Dataset: Fruits (GitHub, mondogo24/Fruit_CNN_Classifier). Classes: apple, banana, lemon, orange, pear.

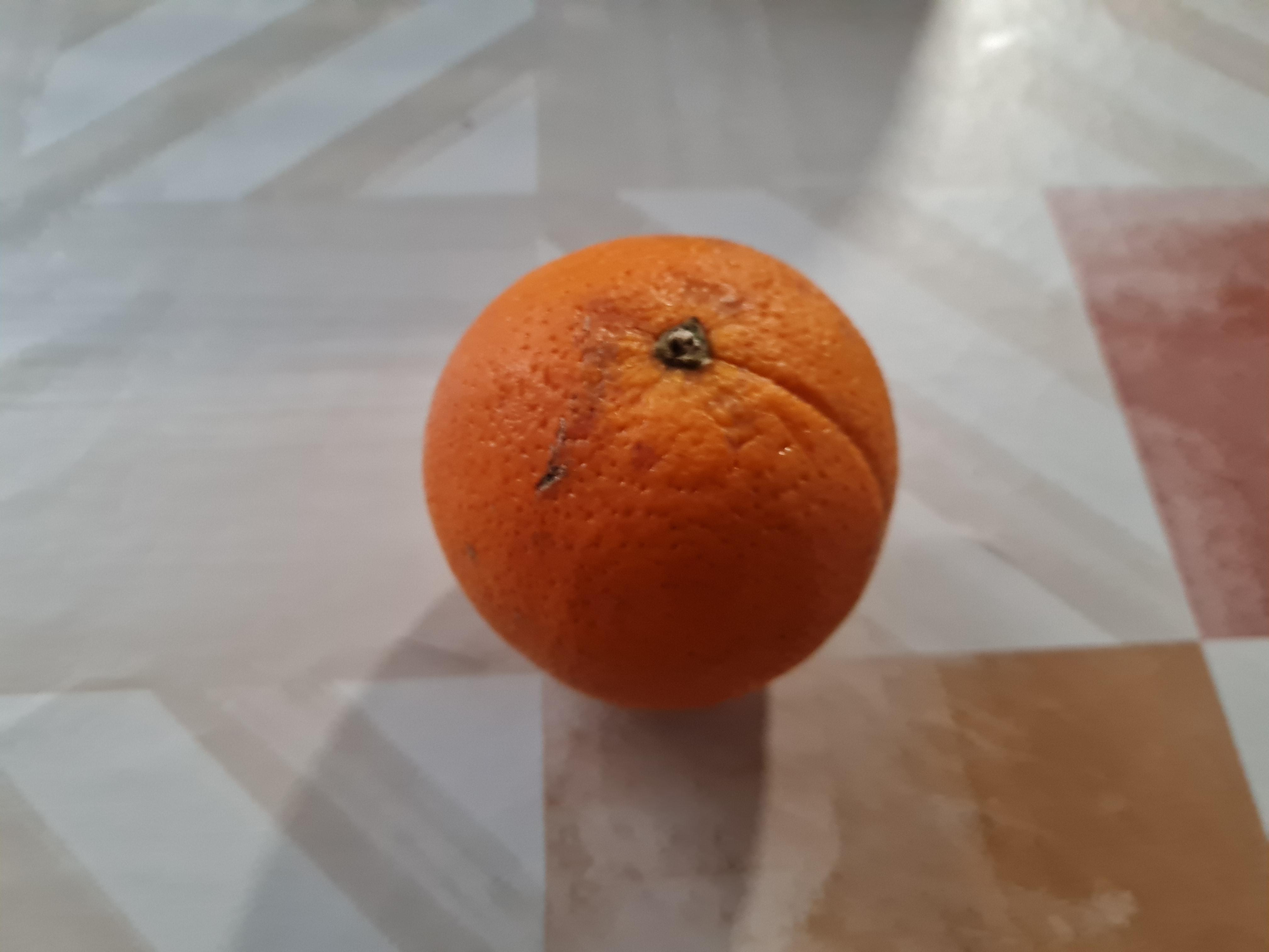
Label: orange

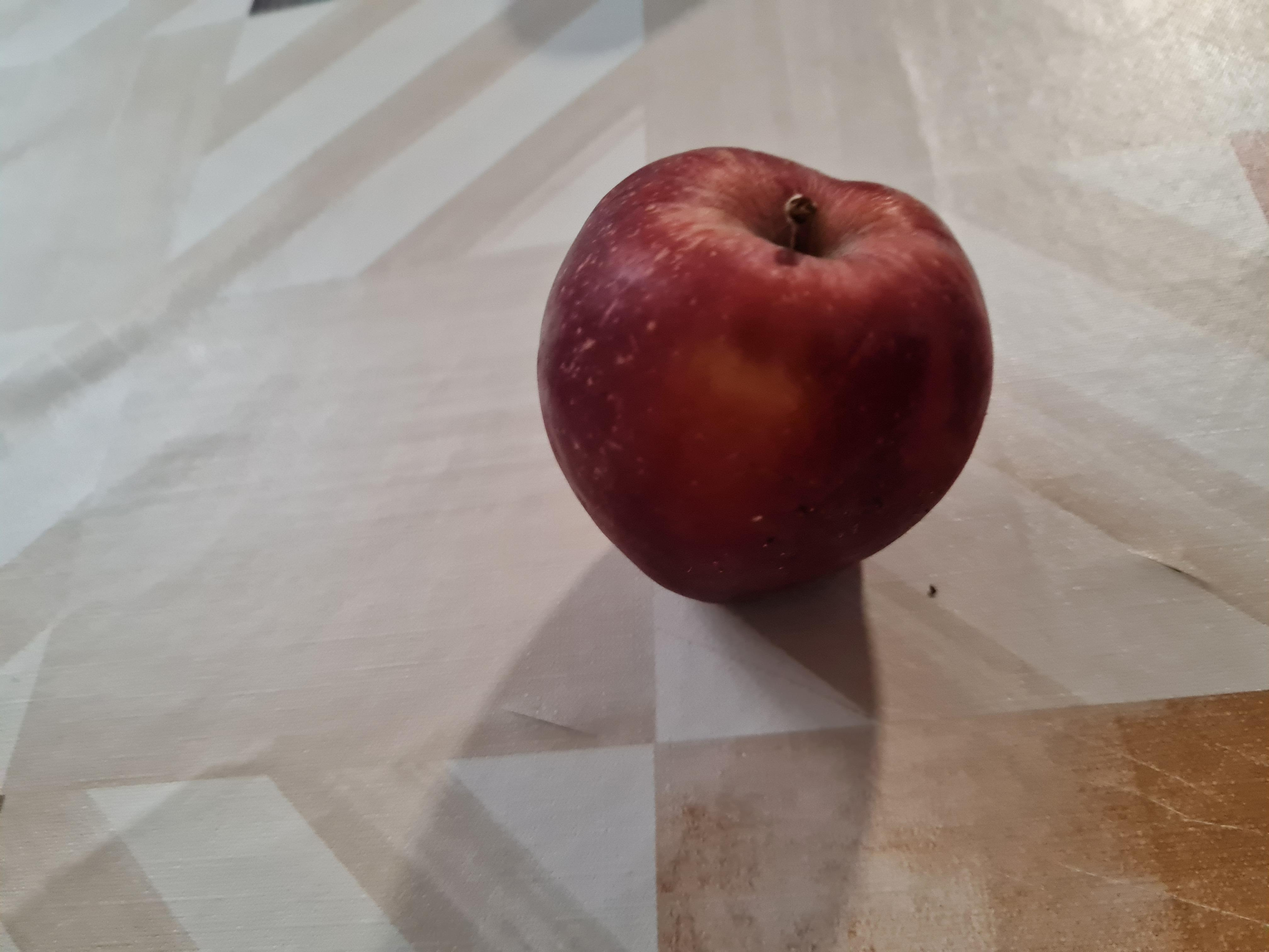
Label: apple

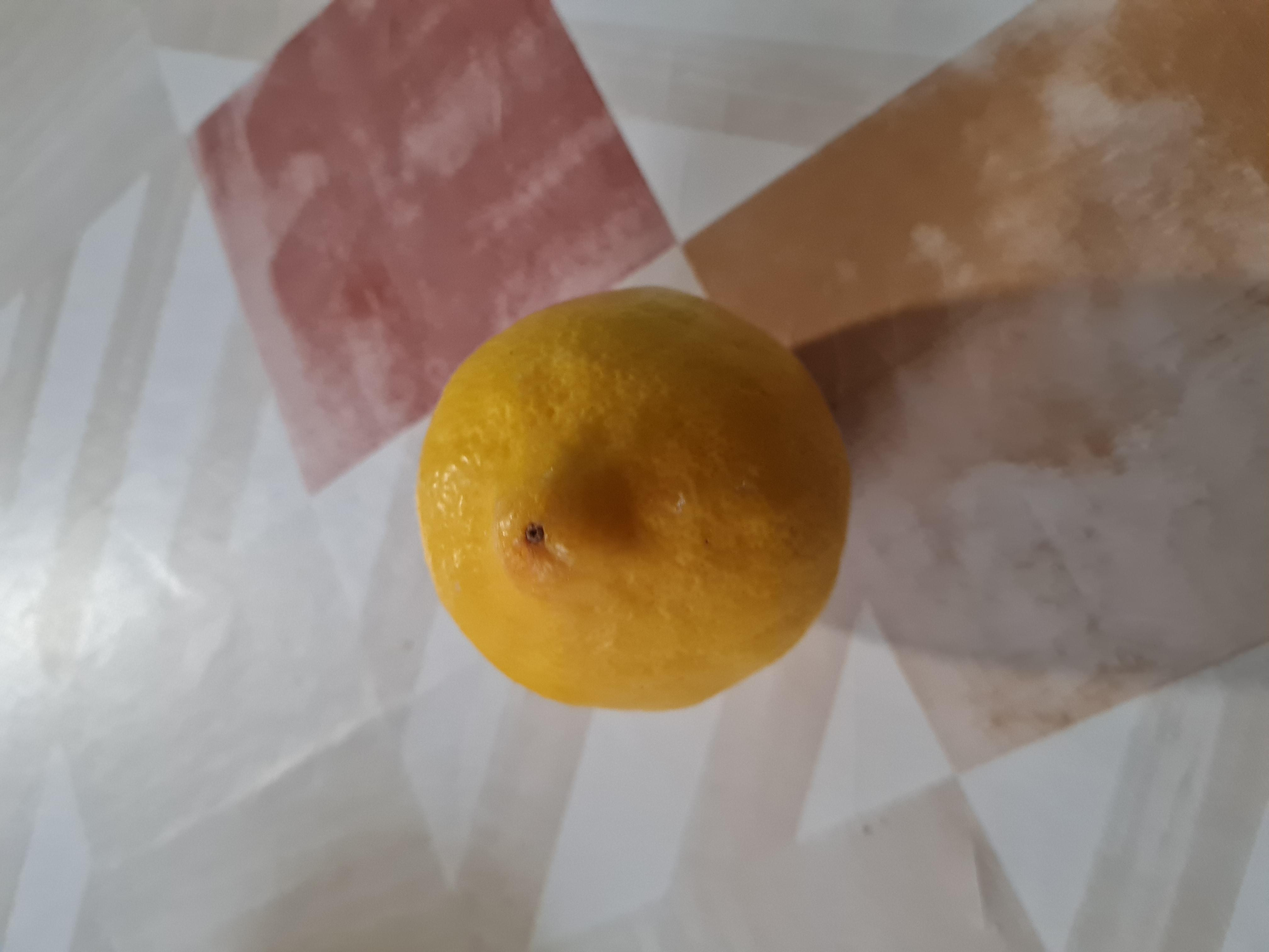
Label: lemon

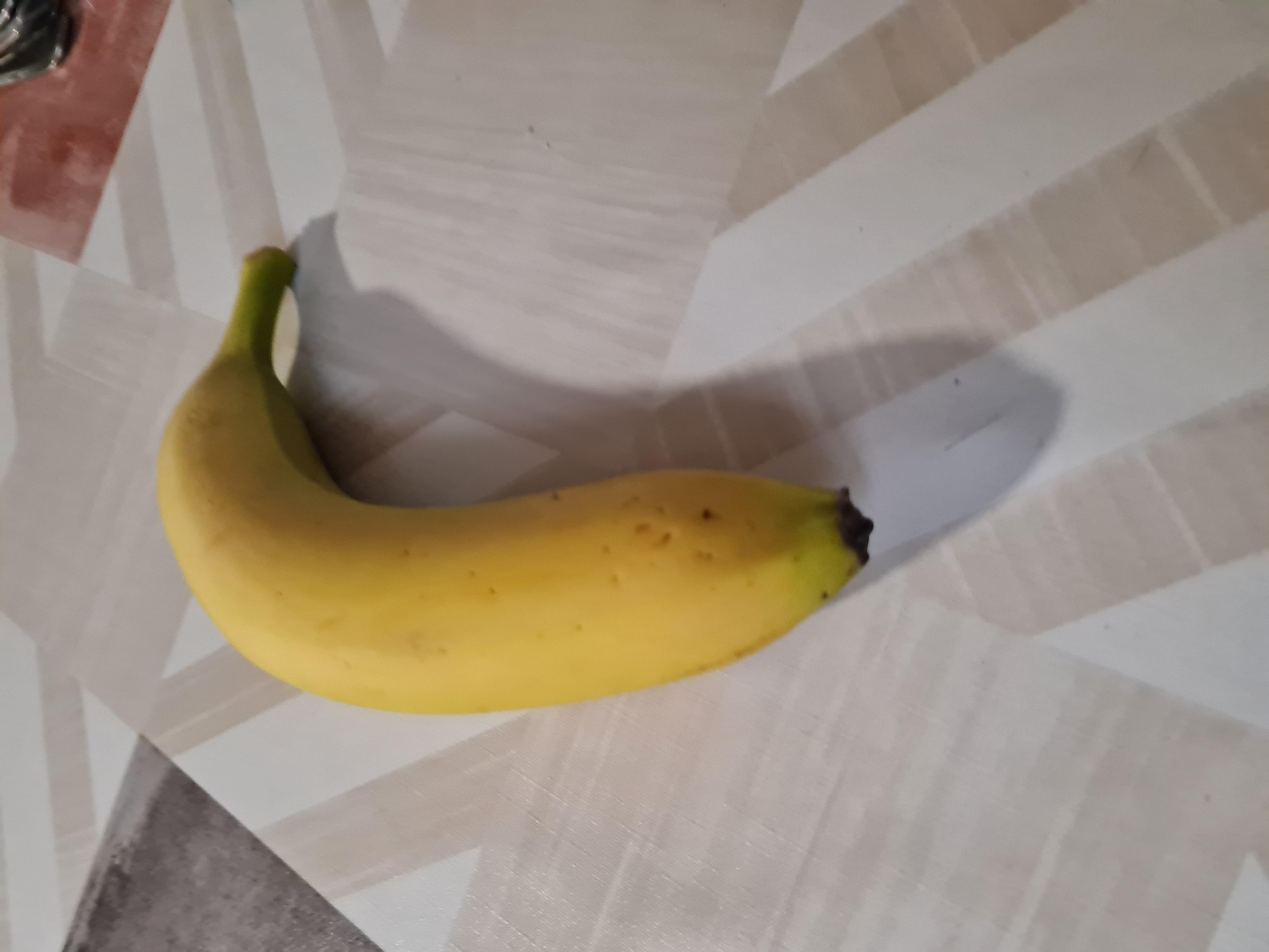
Label: banana

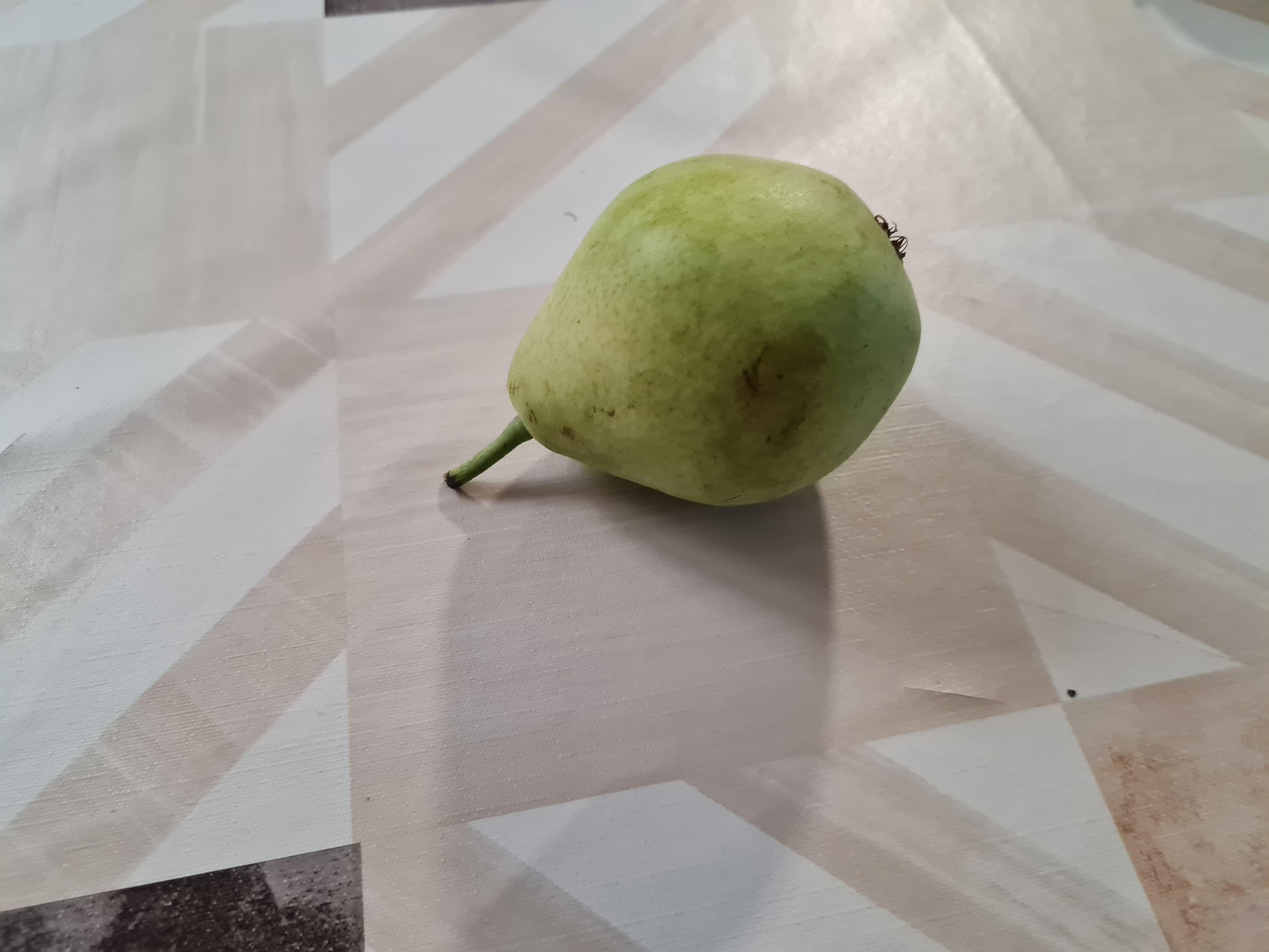
Label: pear

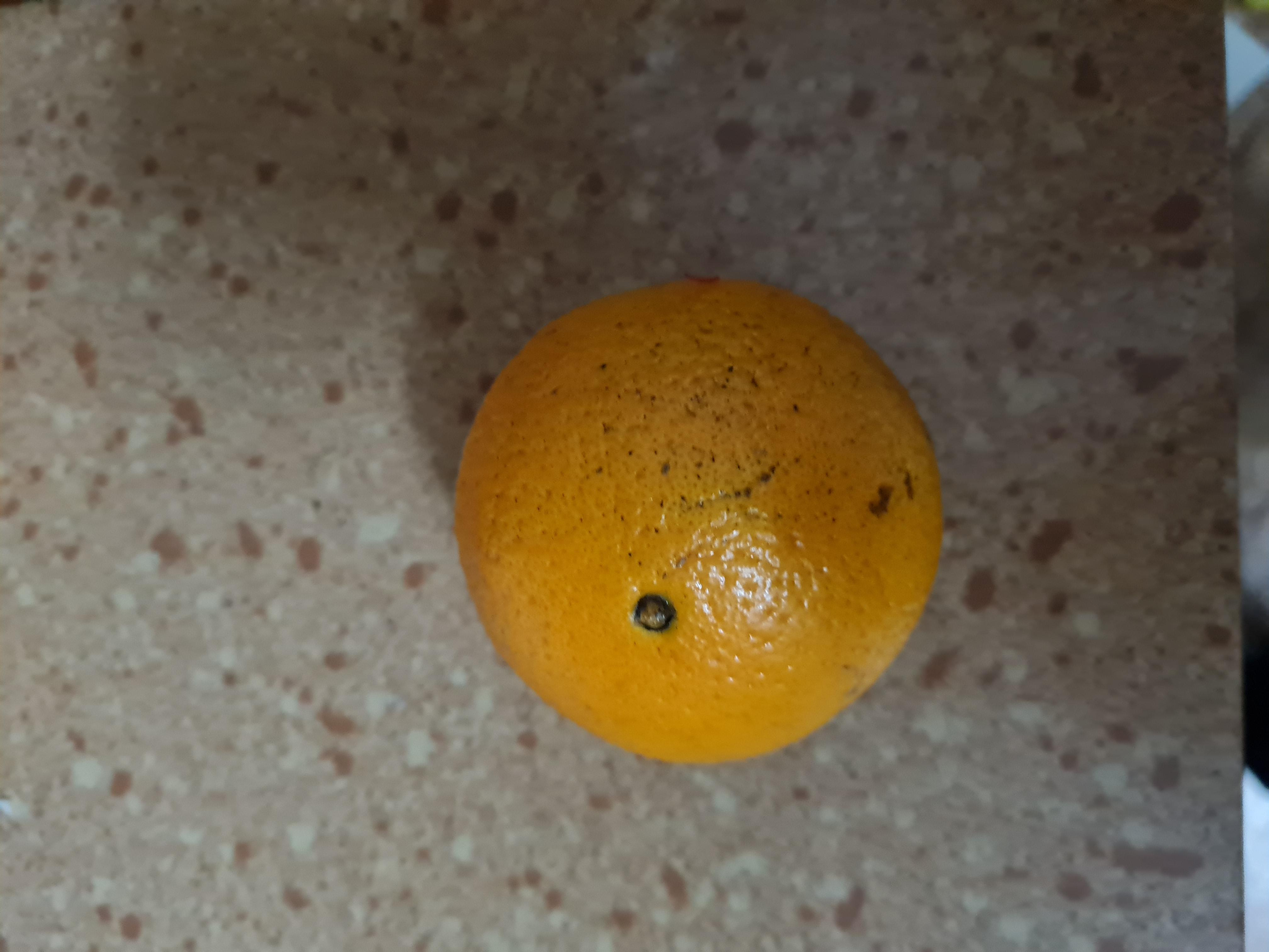
Label: orange
